Run: headless pygame with SDL's dummy video driver; simulated clock (each Clock.tick advances the game by its frame time, no real sleeping); random seed 0; keys injected as events and as key.get_pressed() state; no mouse input.
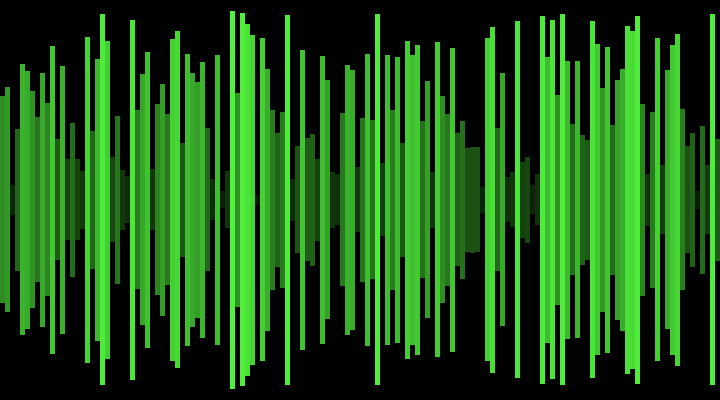
Frame 1 of 4 · flips 1–60 · no input
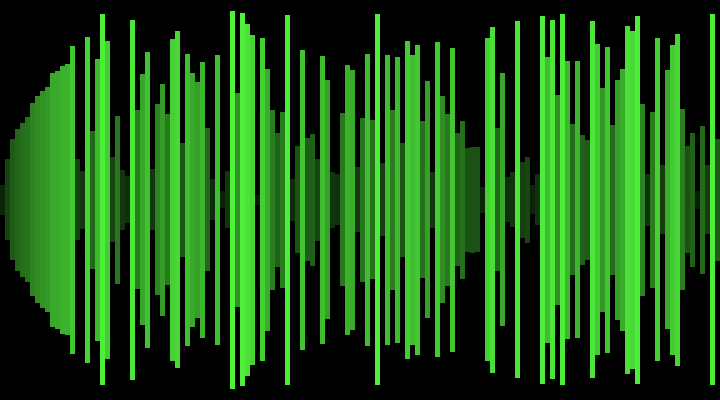
Frame 2 of 4 · flips 61–180 · tapped SPACE, RETURN · held RIGHT (→), D
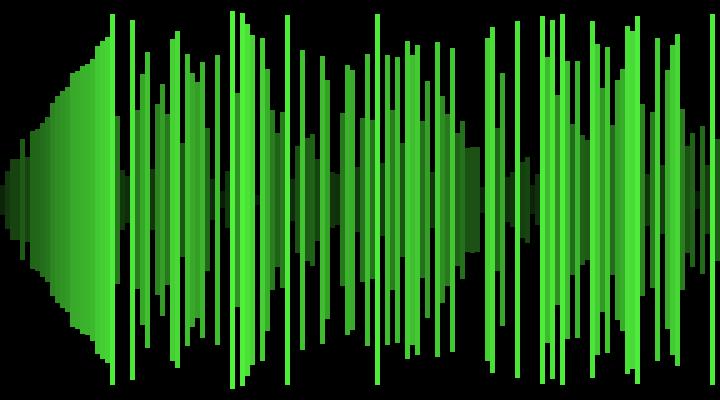
Frame 3 of 4 · flips 181–300 · held DOWN (↓), S
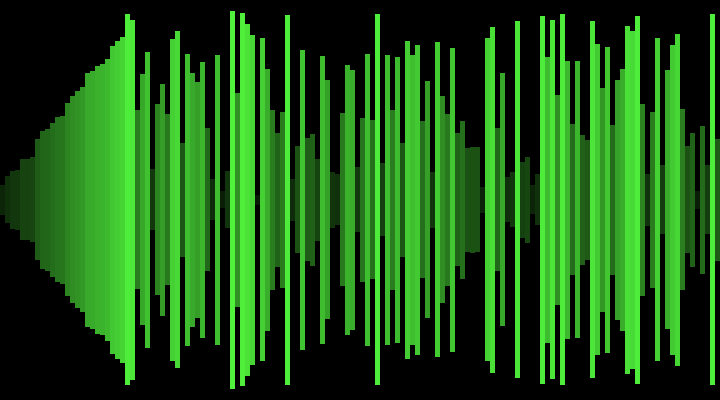
Frame 4 of 4 · flips 301–420 · held LEFT (←), A, UP (↑), W

The pygame program that drew these frames:

import pygame, sys, random

WHITE = (255, 255, 255)
BLACK = (0, 0, 0)

WIDTH = 720
HEIGHT = 400
win_size = (WIDTH, HEIGHT)

pygame.init()

win = pygame.display.set_mode(win_size)
pygame.display.set_caption('Gnome Sort')
clock = pygame.time.Clock()

#width of the bars
n = 5

w = int(WIDTH/n)
h_arr = []
states = []

def maps(num, in_min, in_max, out_min, out_max):
  return (num - in_min) * (out_max - out_min) / (in_max - in_min) + out_min

for i in range(w):
    #height of the bars
    height = random.randint(10, 380)
    h_arr.append(height)
    states.append(1)

counter, finish = 0, len(h_arr)

flag = False

while True:
    win.fill(BLACK)

    if flag:
        if counter < len(h_arr):
            if counter == 0 or h_arr[counter] >= h_arr[counter - 1]:
                states[counter], states[counter - 1] = 1, 1
                counter += 1
            else:
                h_arr[counter], h_arr[counter-1] = h_arr[counter-1], h_arr[counter] 
                states[counter], states[counter - 1] = 0, 0
                counter -= 1

        else:
            states[finish-1] = 2
            if finish > 0:
                finish -=1


    for i in range(len(h_arr)):
        # if states[i] == 0:
        #     color = (255, 0, 0)
        # elif states[i] == 2:
        #     color = (0, 255, 0)
        # else:
        #     color = WHITE
        h_ar = maps(h_arr[i], 0, 400, 20, 255)
        # gap = win.get_height() - h_arr[i]
        # pygame.draw.rect(win, (h_ar//4, h_ar, h_ar//2), pygame.Rect(int(i*n), gap//2, n, h_arr[i]))
        pygame.draw.rect(win, (h_ar//3, h_ar, h_ar//4), pygame.Rect(int(i*n), (HEIGHT - h_arr[i])//2, n, h_arr[i]))

    for event in pygame.event.get():
        if event.type == pygame.QUIT:
            pygame.quit()
            sys.exit()
        if event.type == pygame.KEYDOWN:
            if event.key == pygame.K_RETURN:
                flag = True 
    
    clock.tick(60)
    pygame.display.flip()
